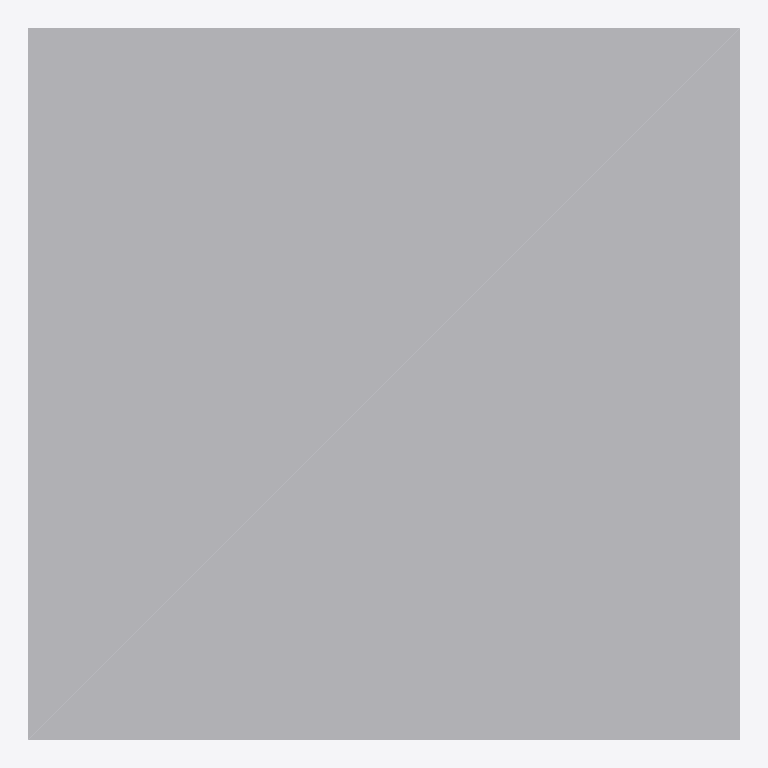
Plan cut of the same IFC building model at storey 'EG' (level 0.00 m, cut at 1.40 m), seen from above with north up, elements coloured by IFC class: 1 other element (light grey). Cut surfaces are drawn darker.
Extent 0.7 m × 0.7 m × 1.8 m (x, y, z). Storeys (1): EG at 0.00 m. Elements (1): 1 IfcFurniture.

HEADER;
FILE_DESCRIPTION(('ViewDefinition[DesignTransferView]'),'2;1');
FILE_NAME('/dev/null','2026-11-18T07:31:32+01:00',(''),(''),'IfcOpenShell 0.8.5','IfcOpenShell 0.8.5','Nobody');
FILE_SCHEMA(('IFC4'));
ENDSEC;
DATA;
#6=IFCPROJECT('0yOouCmrD9LuK0mhmkhCyX',#5,'preview-waschturm',$,$,$,$,(#15),#10);
#18=IFCSITE('1DFD4Cerf5oQWqqguXlJCm',#17,'Site',$,$,#29,$,$,$,$,$,$,$,$);
#20=IFCBUILDING('0tQOGuQ4HF2O1TVn81ZMah',#19,'Building',$,$,#34,$,$,$,$,$,$);
#36=IFCBUILDINGSTOREY('2rxkooUX5DGOCpBKnDLB5x',#35,'EG',$,$,#43,$,$,$,0.0);
#58=IFCFURNITURE('2AFni7AzH7ngbhgRfxqGIe',#57,'Geräteplatz Waschturm',$,'Einbaumöbel',#72,#65,$,.USERDEFINED.);
ENDSEC;
